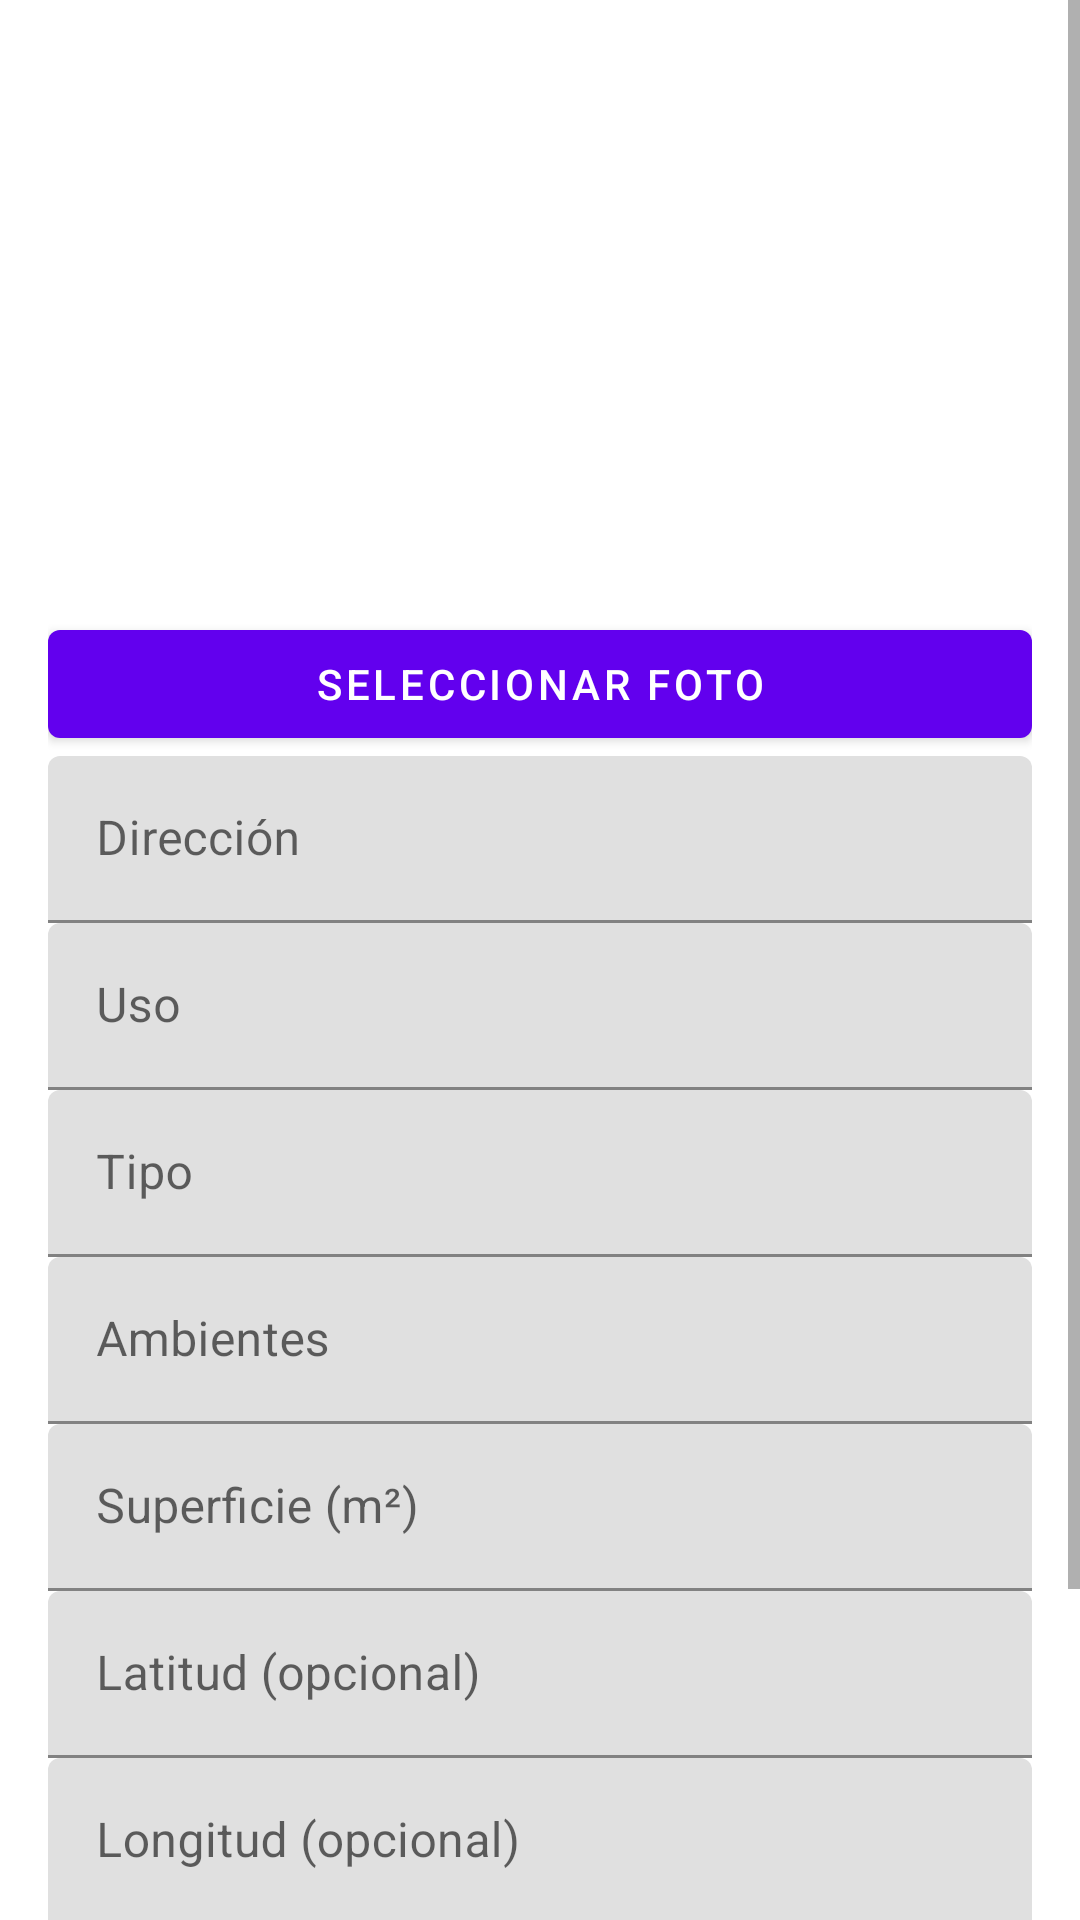

This screen was rendered from an Android layout file. Write that file and the resources it references.
<!-- AndroidManifest.xml: application theme Theme.InmobiliariaZarateMobile -->
<!-- res/layout/fragment_inmueble_nuevo.xml -->
<?xml version="1.0" encoding="utf-8"?>
<ScrollView
    xmlns:android="http://schemas.android.com/apk/res/android"
    xmlns:app="http://schemas.android.com/apk/res-auto"
    android:layout_width="match_parent"
    android:layout_height="match_parent">

    <LinearLayout
        android:layout_width="match_parent"
        android:layout_height="wrap_content"
        android:padding="16dp"
        android:orientation="vertical">

        <ImageView
            android:id="@+id/imgPreview"
            android:layout_width="match_parent"
            android:layout_height="180dp"
            android:scaleType="centerCrop"
            android:src="@mipmap/ic_launcher"
            android:contentDescription="@string/app_name"/>

        <com.google.android.material.button.MaterialButton
            android:id="@+id/btnSelectFoto"
            android:layout_width="match_parent"
            android:layout_height="wrap_content"
            android:text="Seleccionar foto"
            android:layout_marginTop="8dp"/>

        <com.google.android.material.textfield.TextInputLayout
            android:layout_width="match_parent"
            android:layout_height="wrap_content"
            app:hintEnabled="true"
            android:hint="Dirección">
            <com.google.android.material.textfield.TextInputEditText
                android:id="@+id/etDireccion"
                android:layout_width="match_parent"
                android:layout_height="wrap_content"/>
        </com.google.android.material.textfield.TextInputLayout>

        <com.google.android.material.textfield.TextInputLayout
            android:layout_width="match_parent"
            android:layout_height="wrap_content"
            android:hint="Uso">
            <com.google.android.material.textfield.TextInputEditText
                android:id="@+id/etUso"
                android:layout_width="match_parent"
                android:layout_height="wrap_content"/>
        </com.google.android.material.textfield.TextInputLayout>

        <com.google.android.material.textfield.TextInputLayout
            android:layout_width="match_parent"
            android:layout_height="wrap_content"
            android:hint="Tipo">
            <com.google.android.material.textfield.TextInputEditText
                android:id="@+id/etTipo"
                android:layout_width="match_parent"
                android:layout_height="wrap_content"/>
        </com.google.android.material.textfield.TextInputLayout>

        <com.google.android.material.textfield.TextInputLayout
            android:layout_width="match_parent"
            android:layout_height="wrap_content"
            android:hint="Ambientes">
            <com.google.android.material.textfield.TextInputEditText
                android:id="@+id/etAmbientes"
                android:inputType="number"
                android:layout_width="match_parent"
                android:layout_height="wrap_content"/>
        </com.google.android.material.textfield.TextInputLayout>

        <com.google.android.material.textfield.TextInputLayout
            android:layout_width="match_parent"
            android:layout_height="wrap_content"
            android:hint="Superficie (m²)">
            <com.google.android.material.textfield.TextInputEditText
                android:id="@+id/etSuperficie"
                android:inputType="numberDecimal"
                android:layout_width="match_parent"
                android:layout_height="wrap_content"/>
        </com.google.android.material.textfield.TextInputLayout>

        <com.google.android.material.textfield.TextInputLayout
            android:layout_width="match_parent"
            android:layout_height="wrap_content"
            android:hint="Latitud (opcional)">
            <com.google.android.material.textfield.TextInputEditText
                android:id="@+id/etLat"
                android:inputType="numberDecimal|numberSigned"
                android:layout_width="match_parent"
                android:layout_height="wrap_content"/>
        </com.google.android.material.textfield.TextInputLayout>

        <com.google.android.material.textfield.TextInputLayout
            android:layout_width="match_parent"
            android:layout_height="wrap_content"
            android:hint="Longitud (opcional)">
            <com.google.android.material.textfield.TextInputEditText
                android:id="@+id/etLng"
                android:inputType="numberDecimal|numberSigned"
                android:layout_width="match_parent"
                android:layout_height="wrap_content"/>
        </com.google.android.material.textfield.TextInputLayout>

        <com.google.android.material.textfield.TextInputLayout
            android:layout_width="match_parent"
            android:layout_height="wrap_content"
            android:hint="Valor">
            <com.google.android.material.textfield.TextInputEditText
                android:id="@+id/etValor"
                android:inputType="numberDecimal"
                android:layout_width="match_parent"
                android:layout_height="wrap_content"/>
        </com.google.android.material.textfield.TextInputLayout>

        <com.google.android.material.button.MaterialButton
            android:id="@+id/btnCrear"
            android:layout_width="match_parent"
            android:layout_height="wrap_content"
            android:text="Crear inmueble"
            android:layout_marginTop="12dp"/>
    </LinearLayout>
</ScrollView>
<!-- resources referenced by this layout -->
<resources>
  <string name="app_name">InmobiliariaZarateMobile</string>
  <style name="Theme.InmobiliariaZarateMobile" parent="Theme.MaterialComponents.DayNight.DarkActionBar">
          
          <item name="colorPrimary">@color/purple_500</item>
          <item name="colorPrimaryVariant">@color/purple_700</item>
          <item name="colorOnPrimary">@color/white</item>
          
          <item name="colorSecondary">@color/teal_200</item>
          <item name="colorSecondaryVariant">@color/teal_700</item>
          <item name="colorOnSecondary">@color/black</item>
          
          <item name="android:statusBarColor">?attr/colorPrimaryVariant</item>
          
      </style>
  <!-- not gathered from this repository: default colours our renderer supplied (Android Studio template values) -->
  <color name="purple_500">#FF6200EE</color>
  <color name="purple_700">#FF3700B3</color>
  <color name="teal_200">#FF03DAC5</color>
  <color name="teal_700">#FF018786</color>
  <color name="black">#FF000000</color>
  <color name="white">#FFFFFFFF</color>
</resources>
